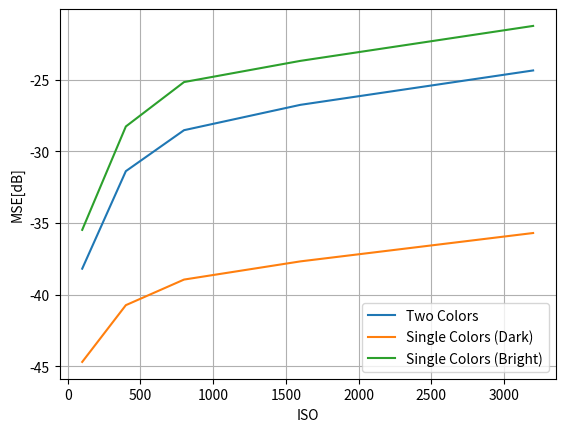

Generate this figure with matplotlib:
from matplotlib import pyplot as plt

tc = [-38.19, -31.38, -28.52, -26.75, -24.349]
sc = [-44.7, -40.737, -38.95, -37.68, -35.7]
sc_white = [-35.48, -28.26, -25.16, -23.68, -21.240]
iso_list = [100, 400, 800, 1600, 3200]
plt.plot(iso_list, tc, label="Two Colors")
plt.plot(iso_list, sc, label="Single Colors (Dark)")
plt.plot(iso_list, sc_white, label="Single Colors (Bright)")
plt.grid()
plt.ylabel("MSE[dB]")
plt.xlabel("ISO")
plt.legend()
plt.show()
